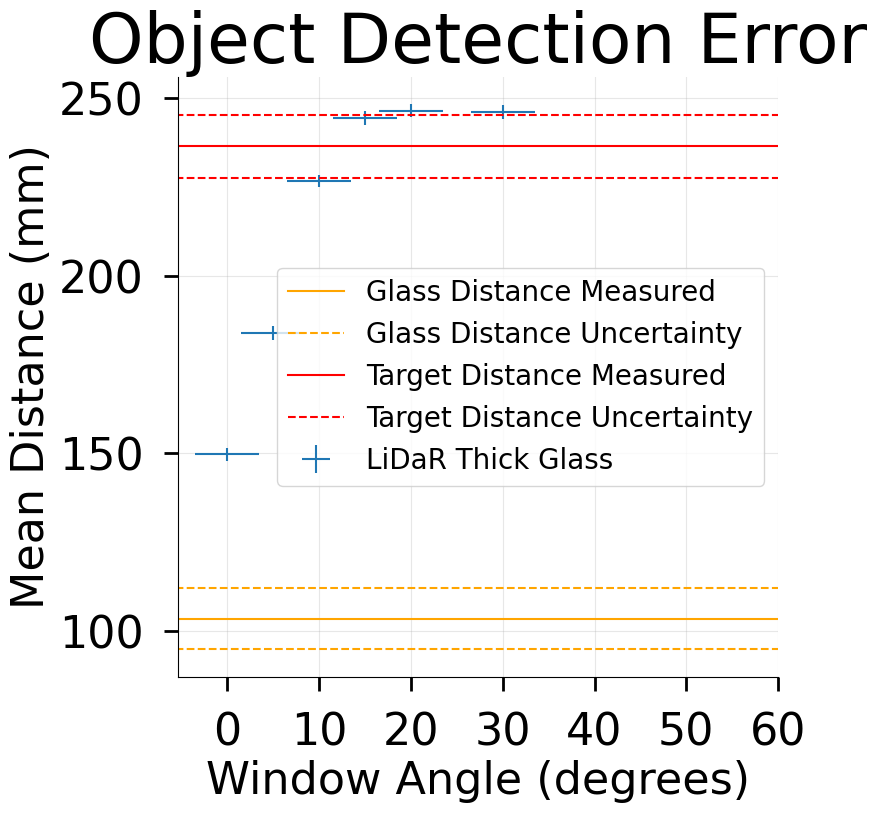

Generate this figure with matplotlib:
import numpy as np
import matplotlib.pyplot as plt
import matplotlib as mpl
from matplotlib.ticker import MultipleLocator,FormatStrFormatter,MaxNLocator
import random

mpl.rcParams['pdf.fonttype'] = 42
mpl.rcParams['ps.fonttype'] = 42
mpl.rcParams['font.family'] = 'Times New Roman'
mpl.rcParams['axes.labelsize'] = 32
mpl.rcParams['axes.titlesize'] = 50
plt.rcParams['text.usetex'] = False

fig = plt.figure(figsize=(10,10))
ax = fig.add_axes([0.2,0.2,0.6,0.6])

#we very the (d) the distance between the source and the window between
#50-1200mm with known behavior for the increasing error with distance.
#we will measure this error with grey17 and white88 to compare.

glass_distance=103.5
glass_distance_uncertainty=8.7
target_distance=236.5
target_distance_uncertainty=8.8
angle_error=3.5
glass_angle=np.array([0,5,10,15,20,30])
mean_distance=np.array([149.72,184.03,226.7,244.56,246.58,246.18])
std=np.array([1.72,1.94,1.68,1.91,1.78,1.90])
stderr=np.array([0.06,0.06,0.05,0.06,0.06,0.06])


yerr=std+stderr
xerr=np.ones_like(yerr)*angle_error

ax.errorbar(glass_angle,mean_distance,marker=None, xerr=xerr, yerr=yerr, ls='none', label='LiDaR Thick Glass')
ax.axhline(y=glass_distance, xmin=-5, xmax=65,color='orange', label='Glass Distance Measured')
ax.axhline(y=glass_distance+glass_distance_uncertainty, xmin=-5, xmax=65,color='orange',linestyle='--', label='Glass Distance Uncertainty')
ax.axhline(y=glass_distance-glass_distance_uncertainty, xmin=-5, xmax=65,color='orange',linestyle='--')

ax.axhline(y=target_distance, xmin=-5, xmax=65,color='red', label='Target Distance Measured')
ax.axhline(y=target_distance+target_distance_uncertainty, xmin=-5, xmax=65,color='red',linestyle='--', label='Target Distance Uncertainty')
ax.axhline(y=target_distance-target_distance_uncertainty, xmin=-5, xmax=65,color='red',linestyle='--')

ax.spines['right'].set_visible(False)
ax.spines['top'].set_visible(False)

ax.tick_params(axis='x',which='major',direction='out',length=10,width=2,pad=15,labelsize=32)
ax.tick_params(axis='y',which='major',direction='out',length=10,width=2,pad=15,labelsize=32)
xlabels=np.arange(0, 70,step=10)
ax.set_xticks(xlabels)
ax.set_xticklabels([f'{d}' for i,d in enumerate(xlabels)])
#ax.yaxis.set_major_locator(MultipleLocator(5.00))
#ax.yaxis.set_minor_locator(MultipleLocator(1.00))
#ax.yaxis.get_major_locator()
#ax.yaxis.get_major_formatter()
ax.grid(True,which='major',axis='both',alpha=0.3)
ax.set_ylabel('Mean Distance (mm)')
ax.set_xlabel('Window Angle (degrees)')
ax.set_title('Object Detection Error')
ax.legend(loc='center right', fontsize=20)
plt.show()
#plt.savefig("linearexample.pdf", bbox_inches='tight')
